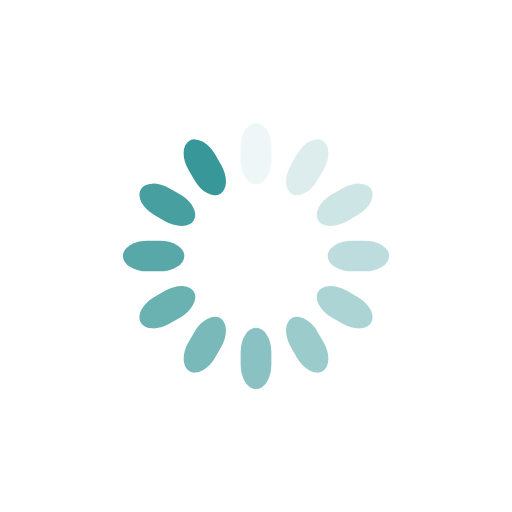
t = 0.00 s
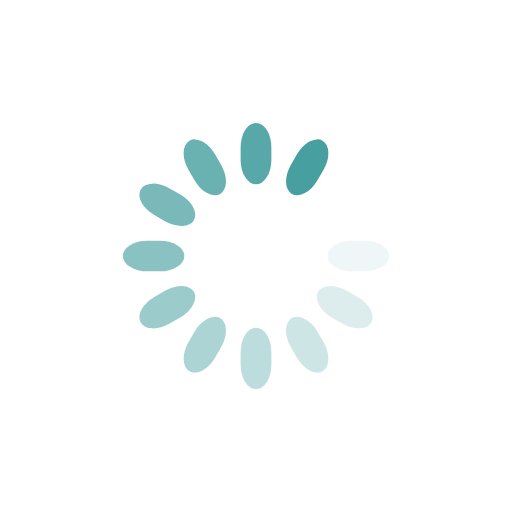
t = 0.23 s
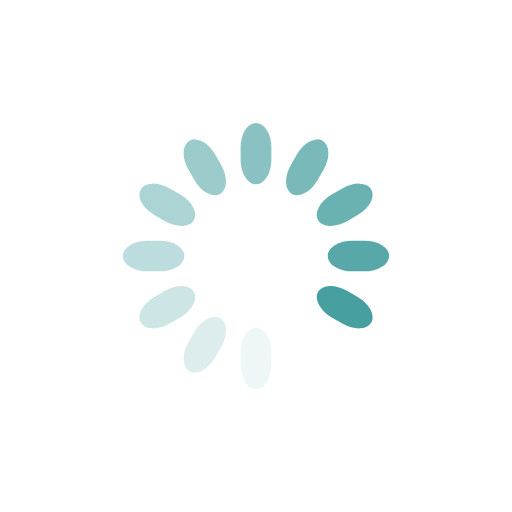
t = 0.45 s
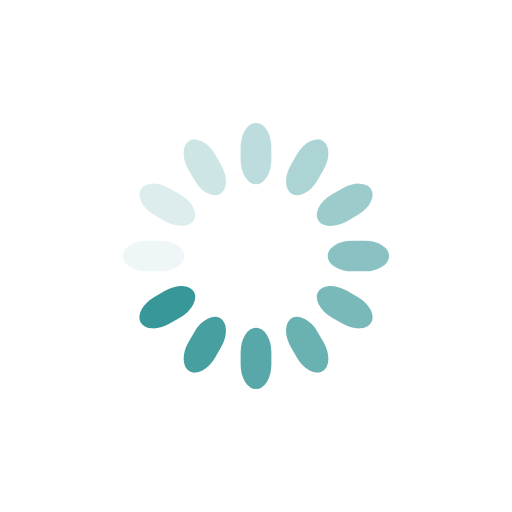
t = 0.68 s

The animated SVG that drew these frames (rendered in a browser with its animation timeline set to each time). Animation: 12 SMIL elements (animate=12); one cycle of 0.90 s, repeats indefinitely.

<svg class="lds-spinner" width="240px"  height="240px"  xmlns="http://www.w3.org/2000/svg" xmlns:xlink="http://www.w3.org/1999/xlink" viewBox="0 0 100 100" preserveAspectRatio="xMidYMid" style="background: rgba(0, 0, 0, 0) none repeat scroll 0% 0%;"><g transform="rotate(0 50 50)">
  <rect x="47" y="24" rx="9.4" ry="4.8" width="6" height="12" fill="#389798">
    <animate attributeName="opacity" values="1;0" times="0;1" dur="0.9s" begin="-0.8250000000000001s" repeatCount="indefinite"></animate>
  </rect>
</g><g transform="rotate(30 50 50)">
  <rect x="47" y="24" rx="9.4" ry="4.8" width="6" height="12" fill="#389798">
    <animate attributeName="opacity" values="1;0" times="0;1" dur="0.9s" begin="-0.75s" repeatCount="indefinite"></animate>
  </rect>
</g><g transform="rotate(60 50 50)">
  <rect x="47" y="24" rx="9.4" ry="4.8" width="6" height="12" fill="#389798">
    <animate attributeName="opacity" values="1;0" times="0;1" dur="0.9s" begin="-0.6749999999999999s" repeatCount="indefinite"></animate>
  </rect>
</g><g transform="rotate(90 50 50)">
  <rect x="47" y="24" rx="9.4" ry="4.8" width="6" height="12" fill="#389798">
    <animate attributeName="opacity" values="1;0" times="0;1" dur="0.9s" begin="-0.6s" repeatCount="indefinite"></animate>
  </rect>
</g><g transform="rotate(120 50 50)">
  <rect x="47" y="24" rx="9.4" ry="4.8" width="6" height="12" fill="#389798">
    <animate attributeName="opacity" values="1;0" times="0;1" dur="0.9s" begin="-0.525s" repeatCount="indefinite"></animate>
  </rect>
</g><g transform="rotate(150 50 50)">
  <rect x="47" y="24" rx="9.4" ry="4.8" width="6" height="12" fill="#389798">
    <animate attributeName="opacity" values="1;0" times="0;1" dur="0.9s" begin="-0.45s" repeatCount="indefinite"></animate>
  </rect>
</g><g transform="rotate(180 50 50)">
  <rect x="47" y="24" rx="9.4" ry="4.8" width="6" height="12" fill="#389798">
    <animate attributeName="opacity" values="1;0" times="0;1" dur="0.9s" begin="-0.375s" repeatCount="indefinite"></animate>
  </rect>
</g><g transform="rotate(210 50 50)">
  <rect x="47" y="24" rx="9.4" ry="4.8" width="6" height="12" fill="#389798">
    <animate attributeName="opacity" values="1;0" times="0;1" dur="0.9s" begin="-0.3s" repeatCount="indefinite"></animate>
  </rect>
</g><g transform="rotate(240 50 50)">
  <rect x="47" y="24" rx="9.4" ry="4.8" width="6" height="12" fill="#389798">
    <animate attributeName="opacity" values="1;0" times="0;1" dur="0.9s" begin="-0.225s" repeatCount="indefinite"></animate>
  </rect>
</g><g transform="rotate(270 50 50)">
  <rect x="47" y="24" rx="9.4" ry="4.8" width="6" height="12" fill="#389798">
    <animate attributeName="opacity" values="1;0" times="0;1" dur="0.9s" begin="-0.15s" repeatCount="indefinite"></animate>
  </rect>
</g><g transform="rotate(300 50 50)">
  <rect x="47" y="24" rx="9.4" ry="4.8" width="6" height="12" fill="#389798">
    <animate attributeName="opacity" values="1;0" times="0;1" dur="0.9s" begin="-0.075s" repeatCount="indefinite"></animate>
  </rect>
</g><g transform="rotate(330 50 50)">
  <rect x="47" y="24" rx="9.4" ry="4.8" width="6" height="12" fill="#389798">
    <animate attributeName="opacity" values="1;0" times="0;1" dur="0.9s" begin="0s" repeatCount="indefinite"></animate>
  </rect>
</g></svg>
